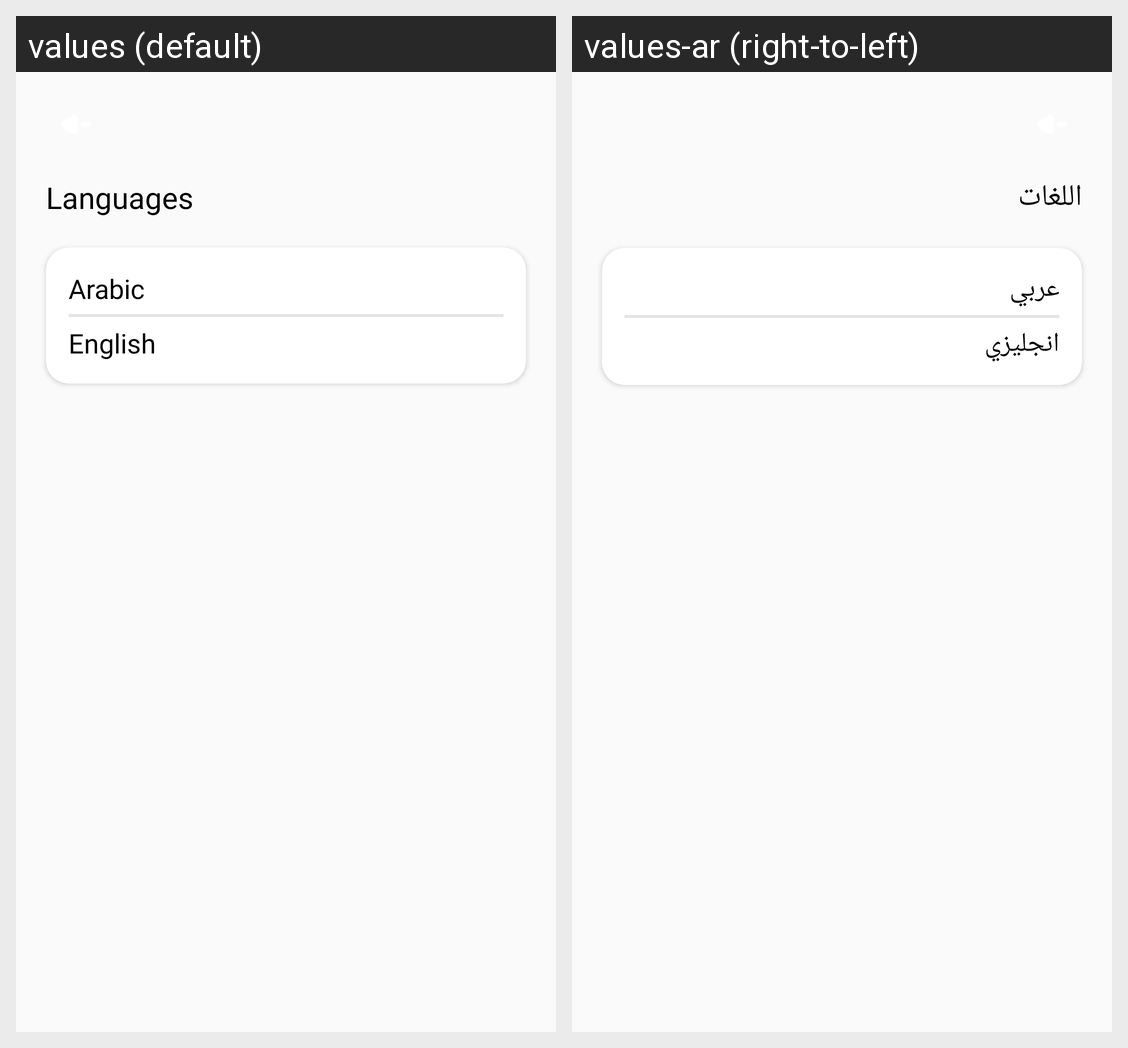

Strings drawn on this Android screen and how each of the app's shown locales translates them:
Android screen res/layout/fragment_languages.xml rendered under 2 locales, left to right: values (default), values-ar (right-to-left). Device: Nexus 5 (rendered at 1080×1920; each locale shown at half size, 540×960, under a caption strip naming it); theme Theme.AZShopping.
Strings drawn on this screen, with the default value and each locale's value (text and hints the layout hard-codes, and strings that could not be matched under every locale, appear in the picture but are not listed):

languages
  values: Languages
  values-ar: اللغات

arabic
  values: Arabic
  values-ar: عربي

english
  values: English
  values-ar: انجليزي
